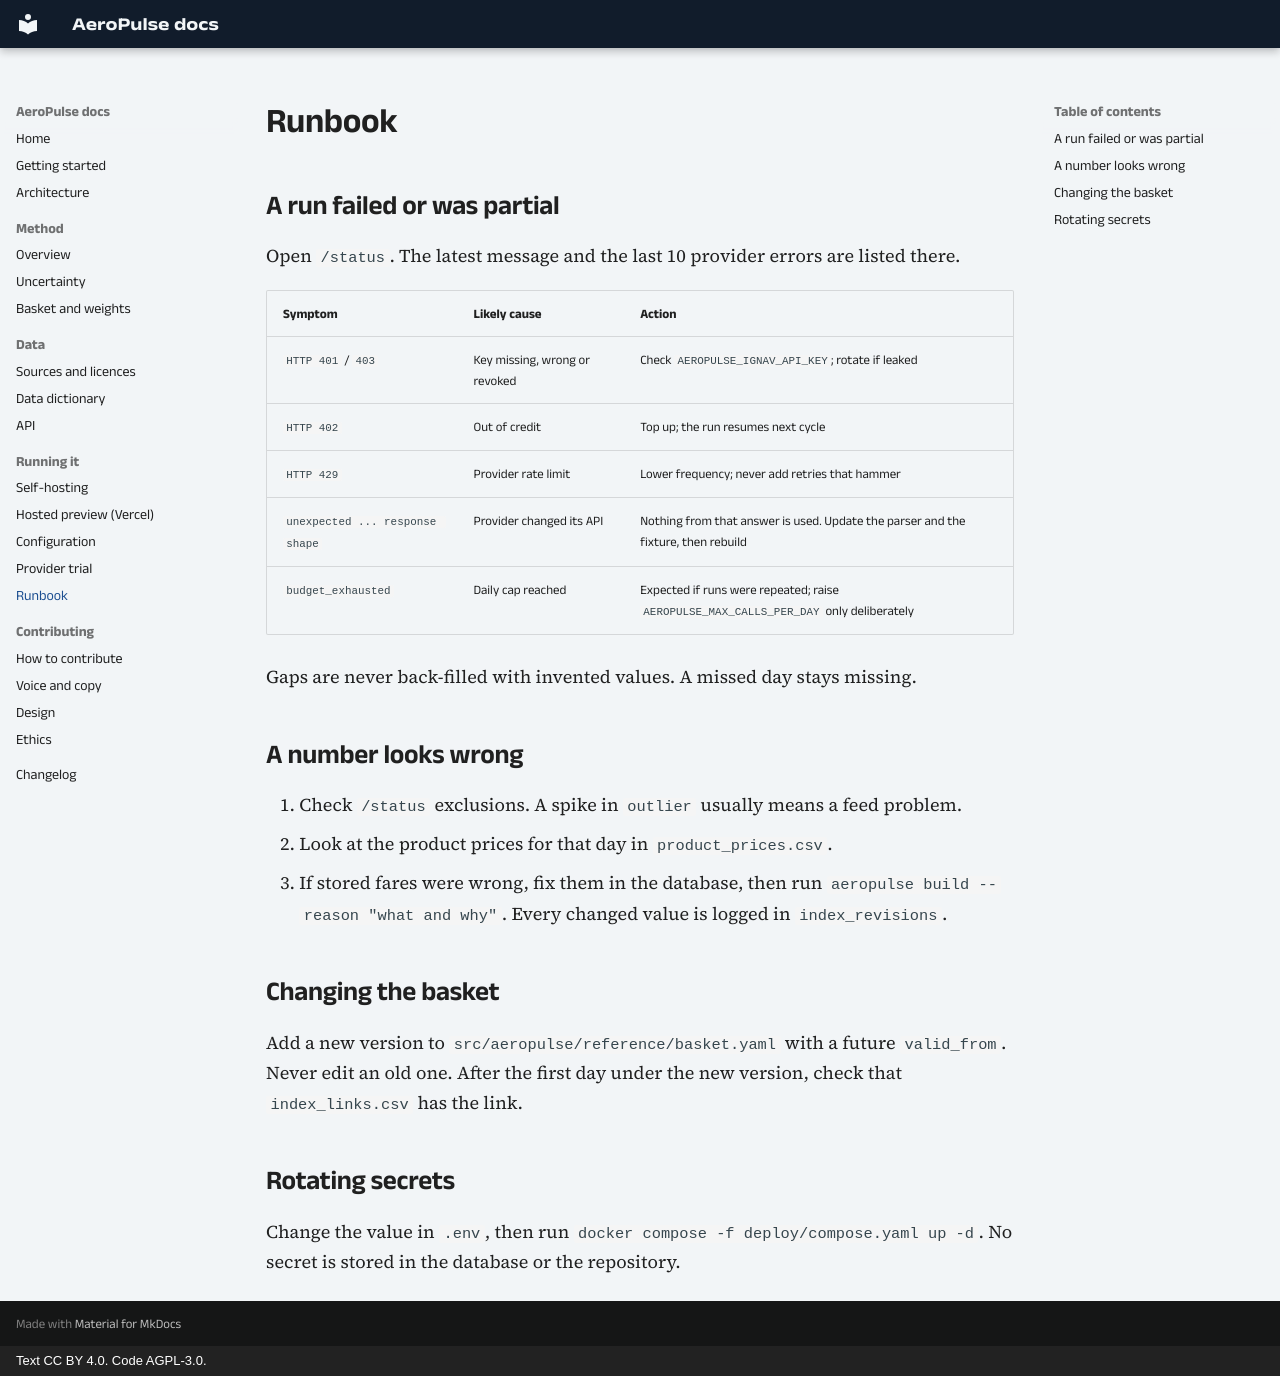

repository: MaanavKrishna/AeroPulse · page: operations/runbook/index.html · generator: mkdocs · copyright: Text CC BY 4.0. Code AGPL-3.0.

# Runbook

## A run failed or was partial

Open `/status`. The latest message and the last 10 provider errors are listed there.

| Symptom | Likely cause | Action |
|---|---|---|
| `HTTP 401` / `403` | Key missing, wrong or revoked | Check `AEROPULSE_IGNAV_API_KEY`; rotate if leaked |
| `HTTP 402` | Out of credit | Top up; the run resumes next cycle |
| `HTTP 429` | Provider rate limit | Lower frequency; never add retries that hammer |
| `unexpected ... response shape` | Provider changed its API | Nothing from that answer is used. Update the parser and the fixture, then rebuild |
| `budget_exhausted` | Daily cap reached | Expected if runs were repeated; raise `AEROPULSE_MAX_CALLS_PER_DAY` only deliberately |

Gaps are never back-filled with invented values. A missed day stays missing.

## A number looks wrong

1. Check `/status` exclusions. A spike in `outlier` usually means a feed problem.
2. Look at the product prices for that day in `product_prices.csv`.
3. If stored fares were wrong, fix them in the database, then run
   `aeropulse build --reason "what and why"`. Every changed value is logged in
   `index_revisions`.

## Changing the basket

Add a new version to `src/aeropulse/reference/basket.yaml` with a future `valid_from`. Never edit an old one. After
the first day under the new version, check that `index_links.csv` has the link.

## Rotating secrets

Change the value in `.env`, then run `docker compose -f deploy/compose.yaml up -d`. No secret
is stored in the database or the repository.
